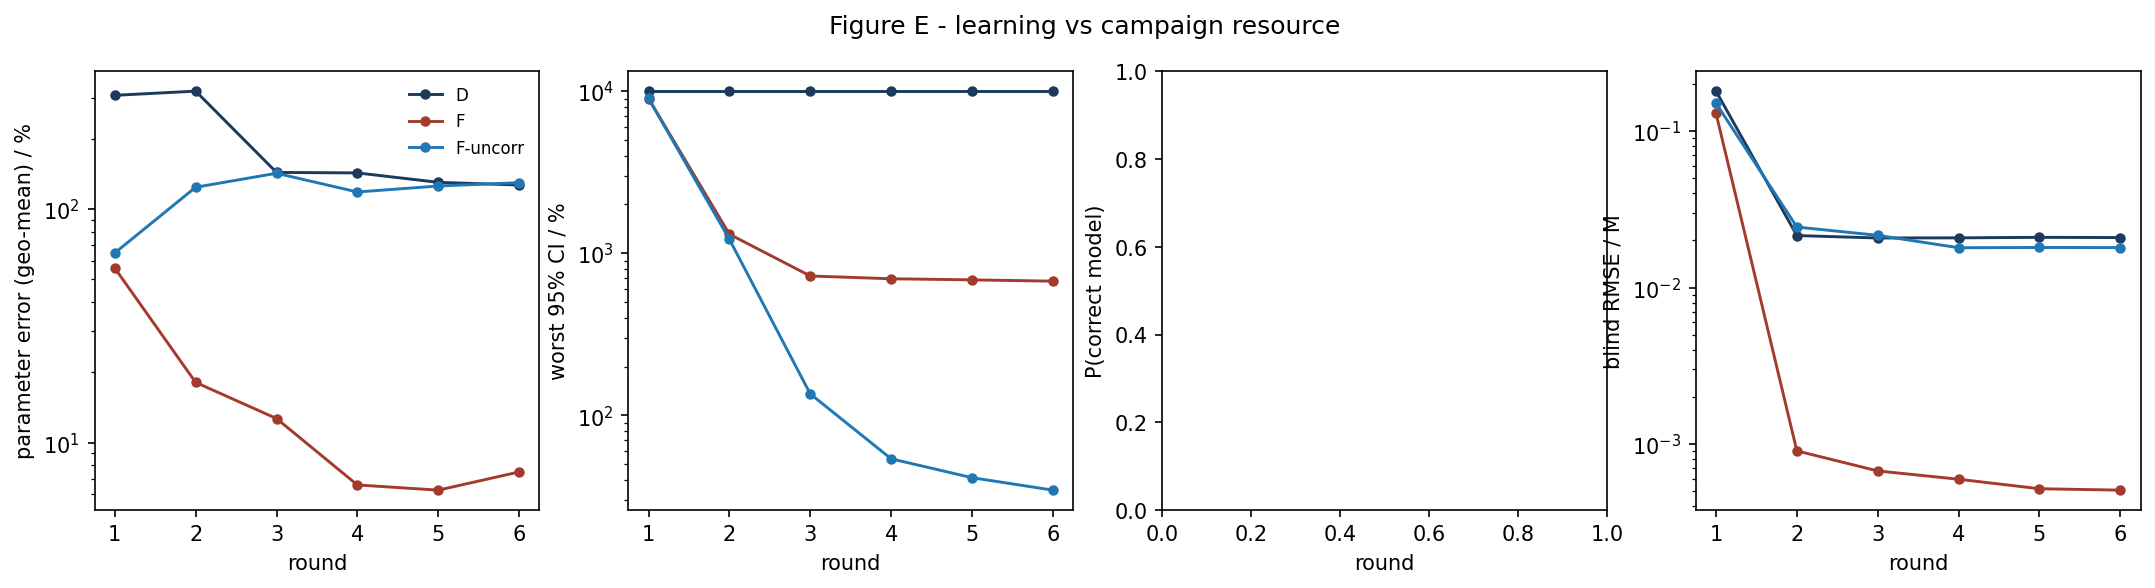

The table this chart was drawn from, first rows:
strategy, round, param_err_pct, max_rel_ci_pct, p_correct, blind_rmse_M
D, 1, 307.4, 10000, nan, 0.1804
D, 2, 320.4, 10000, nan, 0.02151
D, 3, 143.7, 10000, nan, 0.02076
D, 4, 143, 10000, nan, 0.02079
D, 5, 130.3, 10000, nan, 0.02095
D, 6, 126.9, 10000, nan, 0.02088
F, 1, 55.9, 9006, nan, 0.1301
F, 2, 18.1, 1311, nan, 0.0009032
F, 3, 12.67, 723.9, nan, 0.0006722
F, 4, 6.579, 695.8, nan, 0.000595
F, 5, 6.252, 685.1, nan, 0.0005172
F, 6, 7.48, 672.6, nan, 0.0005067
F-uncorr, 1, 64.93, 9013, nan, 0.1509
F-uncorr, 2, 124.1, 1219, nan, 0.02438
F-uncorr, 3, 142.5, 135.6, nan, 0.02158
F-uncorr, 4, 118.5, 53.94, nan, 0.01798
F-uncorr, 5, 125.7, 41.25, nan, 0.01804
F-uncorr, 6, 129.9, 34.57, nan, 0.01802
